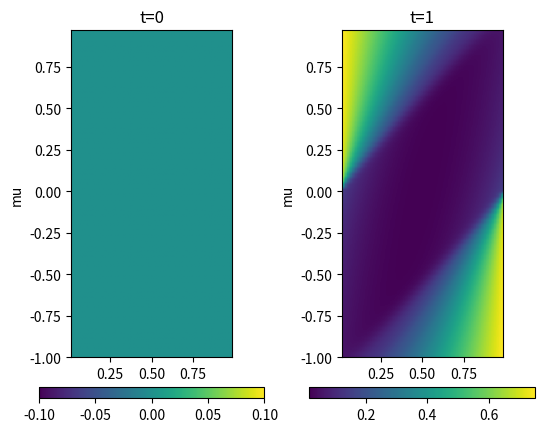

Recreate this plot in Python.
import numpy as np
import matplotlib.pyplot as plt

class LR:
    def __init__(self, U, S, V):
        self.U = U
        self.S = S
        self.V = V

class Grid:
    def __init__(self, Nx, Nmu, r):
        self.Nx = Nx
        self.Nmu = Nmu
        self.r = r
        self.X = np.linspace(0.0, 1.0, Nx+1, endpoint=False)[1:]     # We don't want starting point because of our boundary conditions now
        self.MU = np.linspace(-1.0, 1.0, Nmu, endpoint=False)       # For mu we don't have boundary conditions
        self.dx = self.X[1] - self.X[0]
        self.dmu = self.MU[1] - self.MU[0]

def setInitialCondition(grid):
    U = np.zeros((grid.Nx, grid.r))
    V = np.zeros((grid.Nmu, grid.r))
    S = np.zeros((grid.r, grid.r))

    sigma = 1
    # U[:, 0] = 1/(2 * np.pi * sigma**2) * np.exp(-((grid.X-0.5)**2)/(2*sigma**2))
    # V[:, 0] = np.exp(-(np.abs(grid.MU)**2)/(16*sigma**2))
    # S[0, 0] = 1.0

    U[:, 0] = 0
    V[:, 0] = 0
    S[0, 0] = 0

    U_ortho, R_U = np.linalg.qr(U, mode="reduced")
    V_ortho, R_V = np.linalg.qr(V, mode="reduced")
    S_ortho = R_U @ S @ R_V.T

    lr = LR(U_ortho, S_ortho, V_ortho)
    return lr

def RK4(f, rhs, dt):
    b_coeff = np.array([1.0 / 6.0, 1.0 / 3.0, 1.0 / 3.0, 1.0 / 6.0])
    
    k_coeff0 = rhs(f)
    k_coeff1 = rhs(f + dt * 0.5 * k_coeff0)
    k_coeff2 = rhs(f + dt * 0.5 * k_coeff1)
    k_coeff3 = rhs(f + dt * k_coeff2)

    return b_coeff[0] * k_coeff0 + b_coeff[1] * k_coeff1 + b_coeff[2] * k_coeff2 + b_coeff[3] * k_coeff3


def computeK_bdry(lr, grid, t):

    e_vec_left = np.zeros([len(grid.MU)])
    e_vec_right = np.zeros([len(grid.MU)])

    for i in range(len(grid.MU)):       # compute e-vector
        if grid.MU[i] > 0:
            # e_vec_left[i] = np.exp(-(grid.MU[i])**2/2)
            e_vec_left[i] = np.tanh(t)
        elif grid.MU[i] < 0:
            # e_vec_right[i] = np.exp(-(grid.MU[i])**2/2)
            e_vec_right[i] = np.tanh(t)

    int_exp_left = (e_vec_left @ lr.V) * grid.dmu   # compute integral from inflow, contains information from inflow from every K_j
    int_exp_right = (e_vec_right @ lr.V) * grid.dmu

    K = lr.U @ lr.S
    K_extrapol_left = np.zeros([grid.r])
    K_extrapol_right = np.zeros([grid.r])
    for i in range(grid.r):     # calculate extrapolated values
        K_extrapol_left[i] = K[0,i] - (K[1,i]-K[0,i])/grid.dx * grid.X[0]
        K_extrapol_right[i] = K[grid.Nx-1,i] + (K[grid.Nx-1,i]-K[grid.Nx-2,i])/grid.dx * (1-grid.X[grid.Nx-1])

    V_indicator_left = np.copy(lr.V)     # generate V*indicator, Note: Only works for Nx even
    V_indicator_left[int(grid.Nx/2):,:] = 0
    V_indicator_right = np.copy(lr.V)
    V_indicator_right[:int(grid.Nx/2),:] = 0

    int_V_left = (V_indicator_left.T @ lr.V) * grid.dmu        # compute integrals over V
    int_V_right = (V_indicator_right.T @ lr.V) * grid.dmu 

    sum_vector_left = K_extrapol_left @ int_V_left              # compute vector of size r with all the sums inside
    sum_vector_right = K_extrapol_right @ int_V_right

    K_bdry_left = int_exp_left + sum_vector_left            # add all together to get boundary info (vector with info for 1<=j<=r)
    K_bdry_right = int_exp_right + sum_vector_right    

    return K_bdry_left, K_bdry_right

def computedxK(lr, K_bdry_left, K_bdry_right, grid):

    K = lr.U @ lr.S

    Dx = np.zeros((grid.Nx, grid.Nx), dtype=int)
    np.fill_diagonal(Dx[1:], -1)
    np.fill_diagonal(Dx[:, 1:], 1)

    dxK = Dx @ K / (2*grid.dx)

    dxK[0,:] -= K_bdry_left / (2*grid.dx)
    dxK[-1,:] += K_bdry_right / (2*grid.dx)

    return dxK

def computeC(lr, grid):

    C1 = (lr.V.T @ np.diag(grid.MU) @ lr.V) * grid.dmu

    C2 = (lr.V.T @ np.ones((grid.Nmu,grid.Nmu))).T * grid.dmu

    return C1, C2

def computeB(L, grid):

    B1 = (L.T @ np.ones((grid.Nmu,grid.Nmu))).T * grid.dmu

    return B1

def computeD(lr, grid, t):

    K_bdry_left, K_bdry_right = computeK_bdry(lr, grid, t)
    dxK = computedxK(lr, K_bdry_left, K_bdry_right, grid)
    D1 = lr.U.T @ dxK * grid.dx

    return D1

def Kstep(K, C1, C2, grid, lr, t):
    K_bdry_left, K_bdry_right = computeK_bdry(lr, grid, t)
    dxK = computedxK(lr, K_bdry_left, K_bdry_right, grid)    
    rhs = - dxK @ C1 + 0.5 * K @ C2.T @ C2 - K
    return rhs

def Sstep(S, C1, C2, D1):
    rhs = D1 @ C1 - 0.5 * S @ C2.T @ C2 + S
    return rhs

def Lstep(L, D1, B1, grid, lr):
    rhs = - np.diag(grid.MU) @ lr.V @ D1.T + 0.5 * B1 - L
    return rhs

def integrate(lr0, grid, t_f, dt):
    lr = lr0
    t = 0
    time = []
    time.append(t)
    while t < t_f:
        if (t + dt > t_f):
            dt = t_f - t

        # K step
        C1, C2 = computeC(lr, grid)
        K = lr.U @ lr.S
        K += dt * RK4(K, lambda K: Kstep(K, C1, C2, grid, lr, t), dt)
        lr.U, lr.S = np.linalg.qr(K, mode="reduced")
        lr.U /= np.sqrt(grid.dx)
        lr.S *= np.sqrt(grid.dx)

        # S step
        D1 = computeD(lr, grid, t)
        lr.S += dt * RK4(lr.S, lambda S: Sstep(S, C1, C2, D1), dt)

        # L step
        L = lr.V @ lr.S.T
        B1 = computeB(L, grid)
        L += dt * RK4(L, lambda L: Lstep(L, D1, B1, grid, lr), dt)
        lr.V, St = np.linalg.qr(L, mode="reduced")
        lr.S = St.T
        lr.V /= np.sqrt(grid.dmu)
        lr.S *= np.sqrt(grid.dmu)

        t += dt
        time.append(t)

    return lr, time



# Plots for different times
Nx = 64
Nmu = 64
dt = 1e-3
r = 64
t_f = 1.0

grid = Grid(Nx, Nmu, r)
lr0 = setInitialCondition(grid)
f0 = lr0.U @ lr0.S @ lr0.V.T
extent = [grid.X[0], grid.X[-1], grid.MU[0], grid.MU[-1]]

lr1, time1 = integrate(lr0, grid, t_f, dt)
f1 = lr1.U @ lr1.S @ lr1.V.T

plt.subplot(1, 2, 1)
plt.imshow(f0.T, extent=extent, origin='lower')
plt.colorbar(orientation='horizontal', pad=0.08, fraction=0.035)
plt.xlabel("$x$")
plt.ylabel("mu")
plt.title("t=0")

plt.subplot(1, 2, 2)
plt.imshow(f1.T, extent=extent, origin='lower')
plt.colorbar(orientation='horizontal', pad=0.08, fraction=0.035)
plt.xlabel("$x$")
plt.ylabel("mu")
plt.title("t=1")

plt.show()
